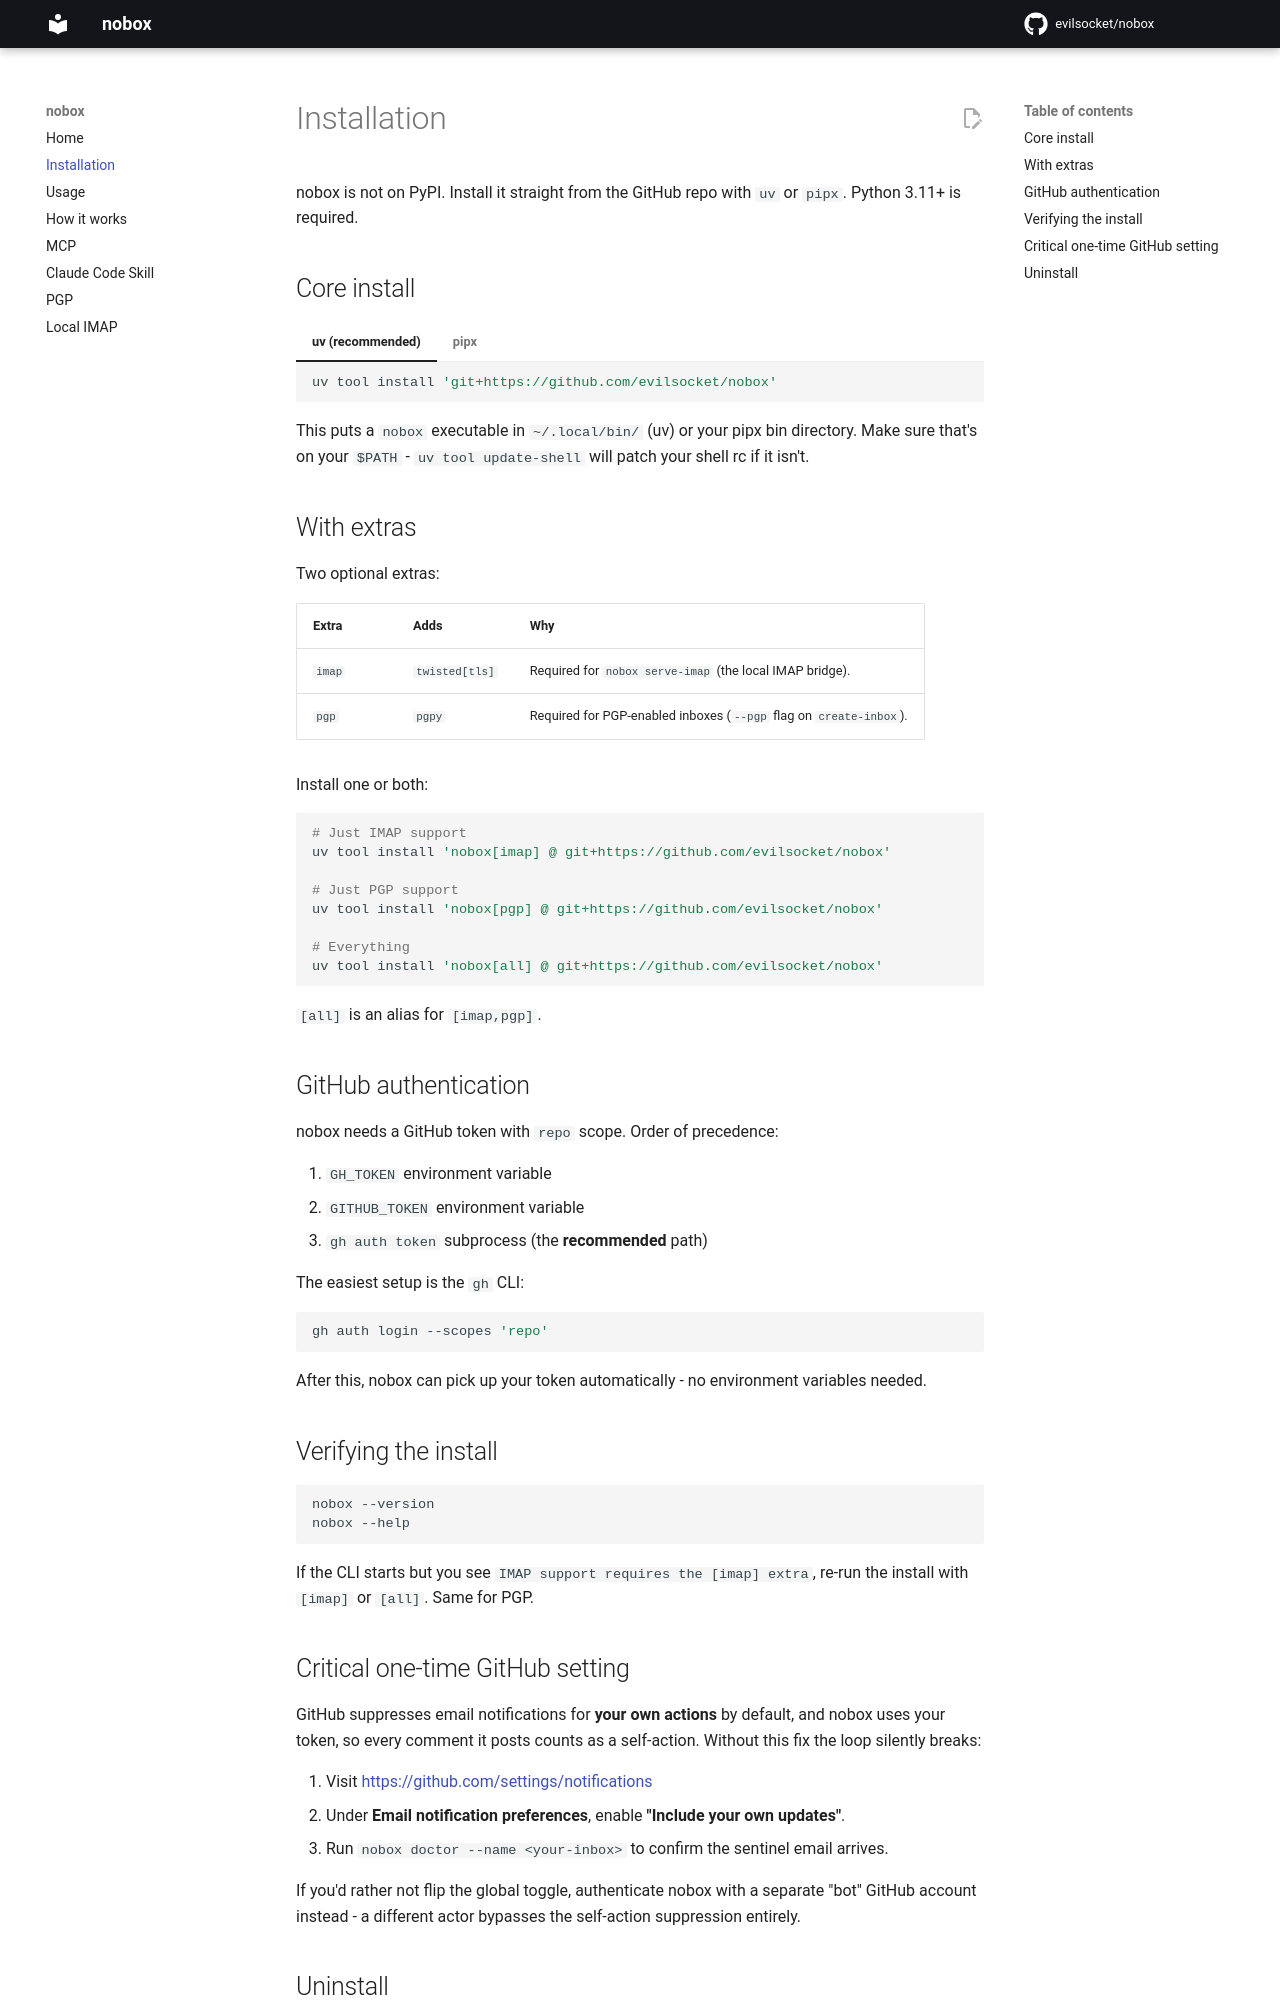

repository: evilsocket/nobox · page: install/index.html · generator: mkdocs

---
title: Installation
description: Install nobox via uv tool or pipx straight from the GitHub repo. Optional [imap] and [pgp] extras. GitHub auth via gh CLI or GITHUB_TOKEN.
---

# Installation

nobox is not on PyPI. Install it straight from the GitHub repo with `uv` or
`pipx`. Python 3.11+ is required.

## Core install

=== "uv (recommended)"

    ```bash
    uv tool install 'git+https://github.com/evilsocket/nobox'
    ```

=== "pipx"

    ```bash
    pipx install 'git+https://github.com/evilsocket/nobox'
    ```

This puts a `nobox` executable in `~/.local/bin/` (uv) or your pipx bin
directory. Make sure that's on your `$PATH` - `uv tool update-shell` will
patch your shell rc if it isn't.

## With extras

Two optional extras:

| Extra | Adds | Why |
|-------|------|-----|
| `imap` | `twisted[tls]` | Required for `nobox serve-imap` (the local IMAP bridge). |
| `pgp` | `pgpy` | Required for PGP-enabled inboxes (`--pgp` flag on `create-inbox`). |

Install one or both:

```bash
# Just IMAP support
uv tool install 'nobox[imap] @ git+https://github.com/evilsocket/nobox'

# Just PGP support
uv tool install 'nobox[pgp] @ git+https://github.com/evilsocket/nobox'

# Everything
uv tool install 'nobox[all] @ git+https://github.com/evilsocket/nobox'
```

`[all]` is an alias for `[imap,pgp]`.

## GitHub authentication

nobox needs a GitHub token with `repo` scope. Order of precedence:

1. `GH_TOKEN` environment variable
2. `GITHUB_TOKEN` environment variable
3. `gh auth token` subprocess (the **recommended** path)

The easiest setup is the `gh` CLI:

```bash
gh auth login --scopes 'repo'
```

After this, nobox can pick up your token automatically - no environment
variables needed.

## Verifying the install

```bash
nobox --version
nobox --help
```

If the CLI starts but you see `IMAP support requires the [imap] extra`,
re-run the install with `[imap]` or `[all]`. Same for PGP.
